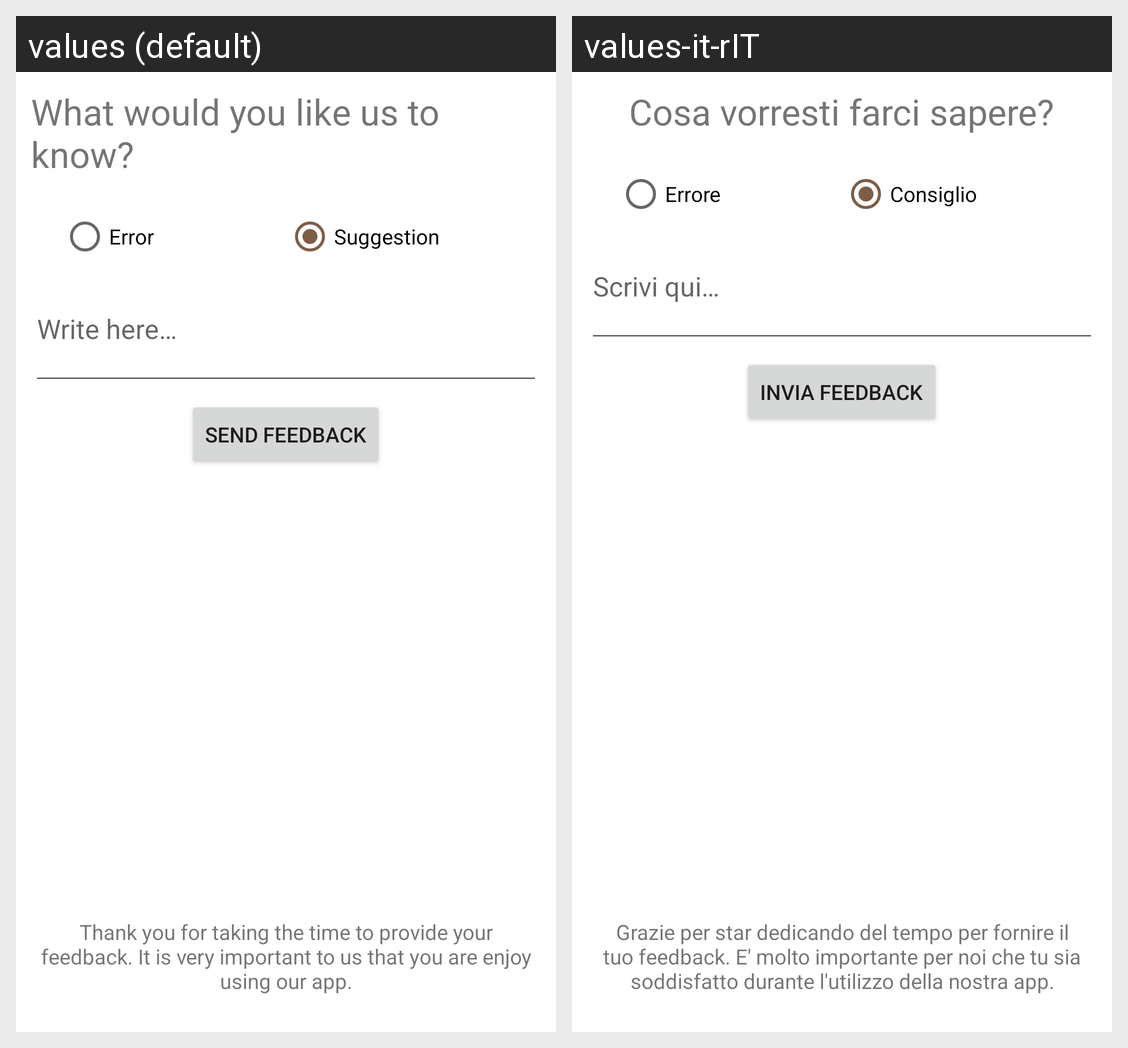

This grid shows one Android layout under two languages. Give, for every string resource on the screen, its name, the default text and each shown locale's text.
Android screen res/layout/activity_feedback.xml rendered under 2 locales, left to right: values (default), values-it-rIT. Device: Nexus 5 (rendered at 1080×1920; each locale shown at half size, 540×960, under a caption strip naming it); theme Theme.TrashFinder.
Strings drawn on this screen, with the default value and each locale's value (text and hints the layout hard-codes, and strings that could not be matched under every locale, appear in the picture but are not listed):

feedback_title
  values: What would you like us to know?
  values-it-rIT: Cosa vorresti farci sapere?

feedback_type_error
  values: Error
  values-it-rIT: Errore

feedback_type_suggestion
  values: Suggestion
  values-it-rIT: Consiglio

feedback_text_hint
  values: Write here…
  values-it-rIT: Scrivi qui…

feedback_button
  values: Send feedback
  values-it-rIT: Invia feedback

feedback_thanks
  values: Thank you for taking the time to provide your feedback. It is very important to us that you are enjoy using our app.
  values-it-rIT: Grazie per star dedicando del tempo per fornire il tuo feedback. E' molto importante per noi che tu sia soddisfatto durante l'utilizzo della nostra app.
